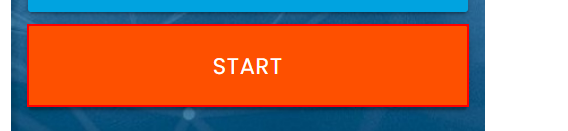
Workflow: Main

Step 1: click on the button

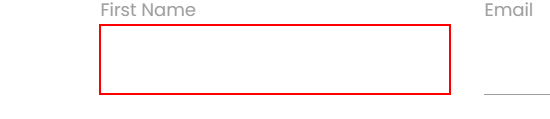
Step 2: type "[Row("First Name").ToString]" into the text box

Step 3: Find Element 'LABEL' on the label 'First Name' in window 'Rpa Challenge' (chrome.exe) (no picture)

Step 4: type "[Row("Last Name ").ToString]" into the text box (no picture)

Step 5: Find Element 'LABEL' on the label 'Last Name' (no picture)

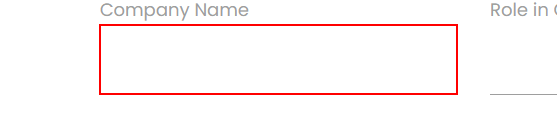
Step 6: type "[Row("Company Name").ToString]" into the text box

Step 7: Find Element 'LABEL' on the label 'Company Name' (no picture)

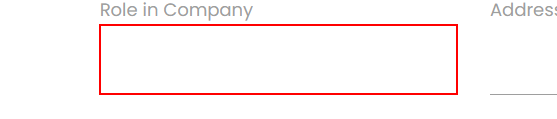
Step 8: type "[Row("Role in Company").ToString]" into the text box

Step 9: Find Element 'LABEL' on the label 'Role in Company' (no picture)

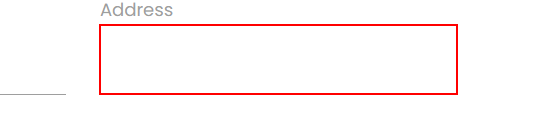
Step 10: type "[Row("Address").ToString]" into the text box

Step 11: Find Element 'LABEL' on the label 'Address' (no picture)

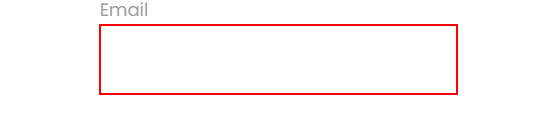
Step 12: type "[Row("Email").ToString]" into the text box

Step 13: Find Element 'LABEL' on the label 'Email' (no picture)

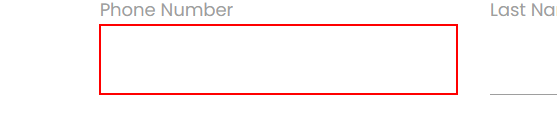
Step 14: type "[Row("Phone Number").ToString]" into the text box

Step 15: Find Element 'LABEL' on the label 'Phone Number' (no picture)

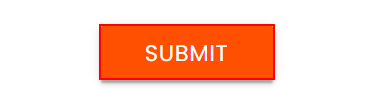
Step 16: click on the text box
